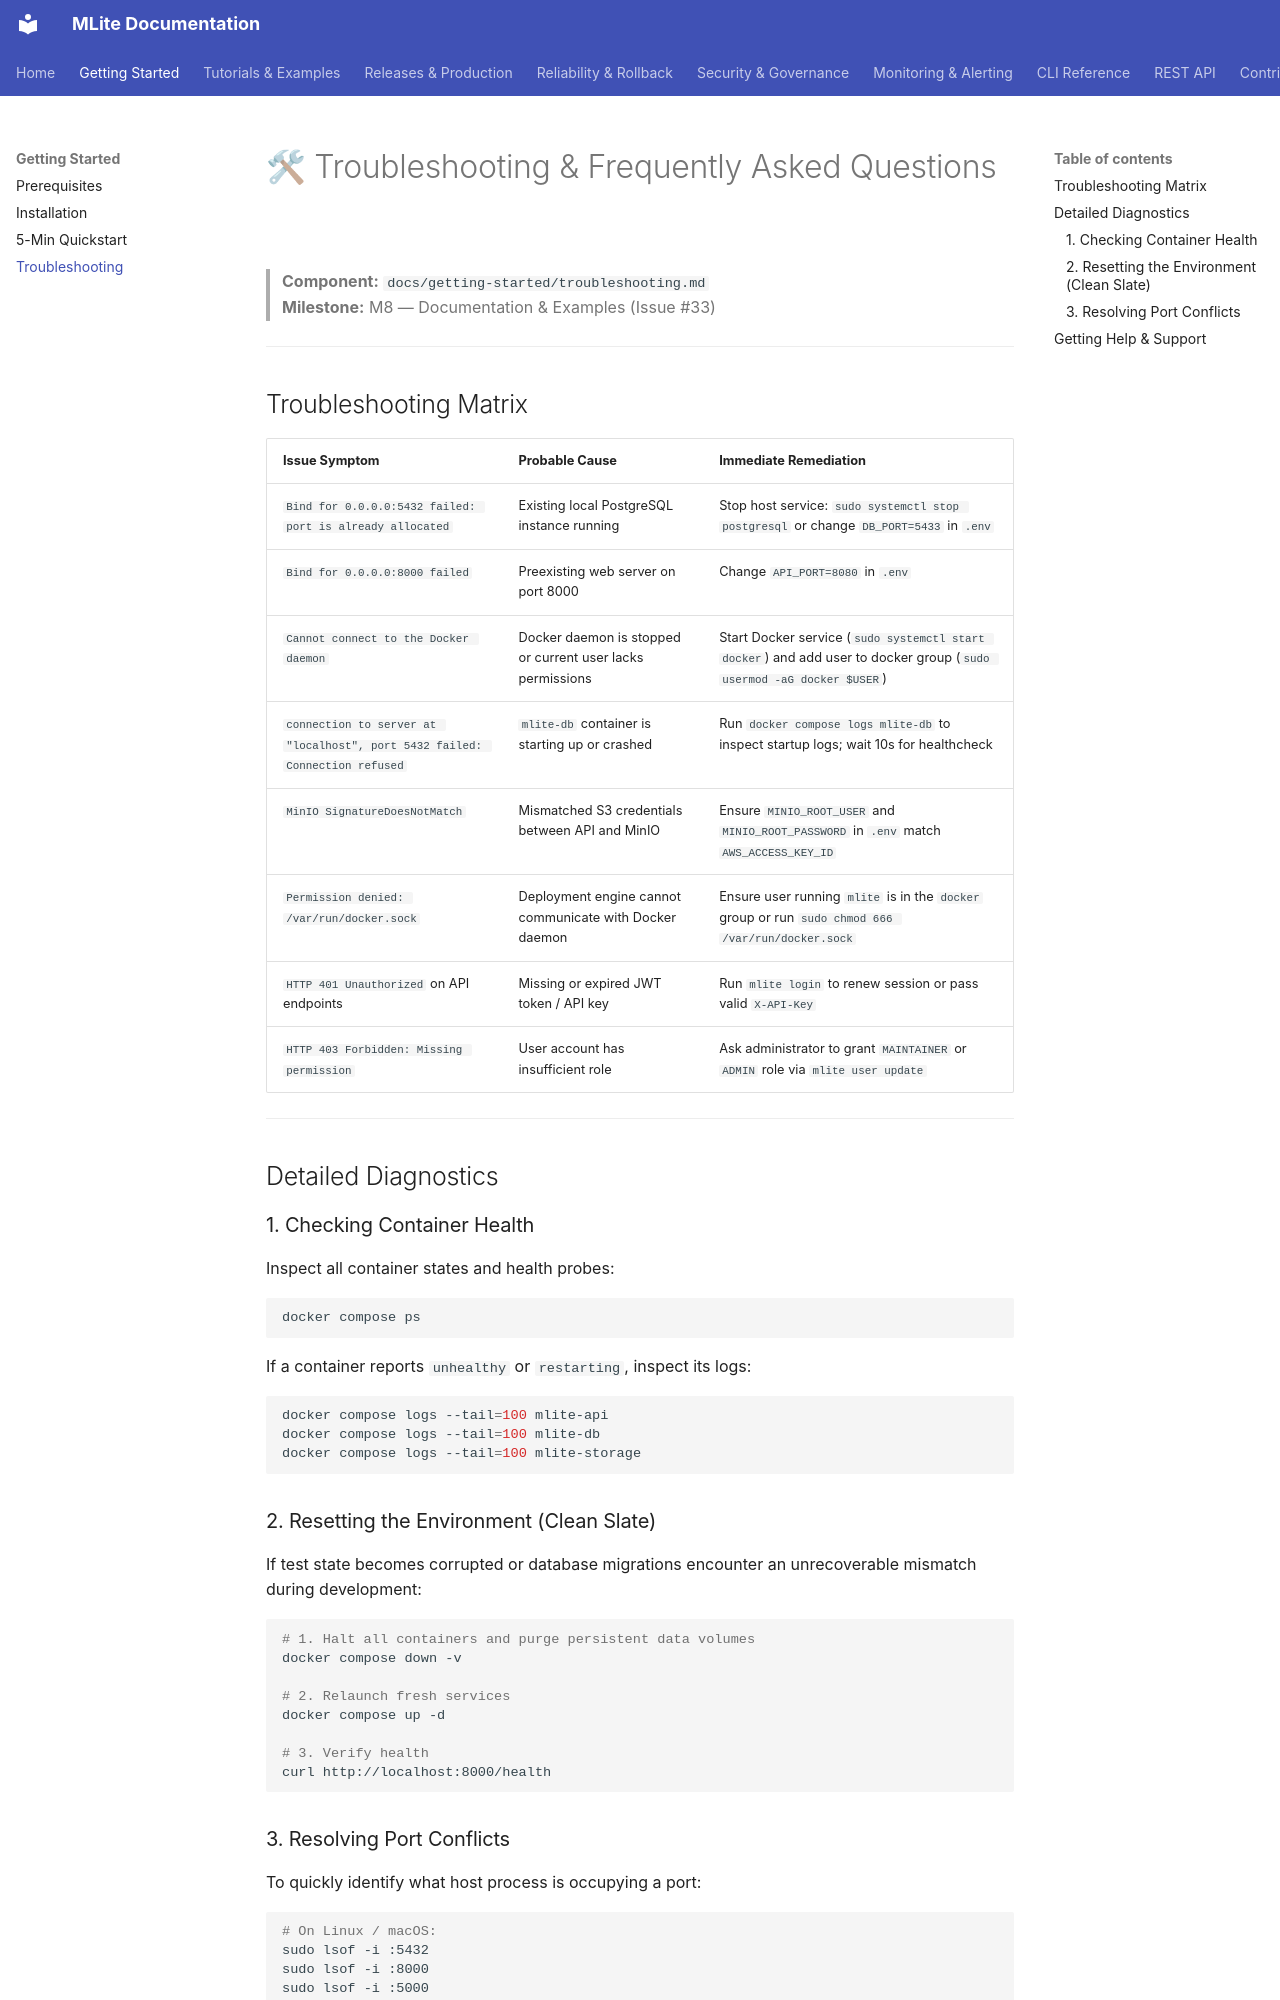

repository: Youssef-Laaroussi/MLOpsLite · page: getting-started/troubleshooting/index.html · generator: mkdocs

# 🛠 Troubleshooting & Frequently Asked Questions

> **Component:** `docs/getting-started/troubleshooting.md`  
> **Milestone:** M8 — Documentation & Examples (Issue #33)

---

## Troubleshooting Matrix

| Issue Symptom | Probable Cause | Immediate Remediation |
| :--- | :--- | :--- |
| `Bind for 0.0.0.0:5432 failed: port is already allocated` | Existing local PostgreSQL instance running | Stop host service: `sudo systemctl stop postgresql` or change `DB_PORT=5433` in `.env` |
| `Bind for 0.0.0.0:8000 failed` | Preexisting web server on port 8000 | Change `API_PORT=8080` in `.env` |
| `Cannot connect to the Docker daemon` | Docker daemon is stopped or current user lacks permissions | Start Docker service (`sudo systemctl start docker`) and add user to docker group (`sudo usermod -aG docker $USER`) |
| `connection to server at "localhost", port 5432 failed: Connection refused` | `mlite-db` container is starting up or crashed | Run `docker compose logs mlite-db` to inspect startup logs; wait 10s for healthcheck |
| `MinIO SignatureDoesNotMatch` | Mismatched S3 credentials between API and MinIO | Ensure `MINIO_ROOT_USER` and `MINIO_ROOT_PASSWORD` in `.env` match `AWS_ACCESS_KEY_ID` |
| `Permission denied: /var/run/docker.sock` | Deployment engine cannot communicate with Docker daemon | Ensure user running `mlite` is in the `docker` group or run `sudo chmod 666 /var/run/docker.sock` |
| `HTTP 401 Unauthorized` on API endpoints | Missing or expired JWT token / API key | Run `mlite login` to renew session or pass valid `X-API-Key` |
| `HTTP 403 Forbidden: Missing permission` | User account has insufficient role | Ask administrator to grant `MAINTAINER` or `ADMIN` role via `mlite user update` |

---

## Detailed Diagnostics

### 1. Checking Container Health
Inspect all container states and health probes:
```bash
docker compose ps
```
If a container reports `unhealthy` or `restarting`, inspect its logs:
```bash
docker compose logs --tail=100 mlite-api
docker compose logs --tail=100 mlite-db
docker compose logs --tail=100 mlite-storage
```

### 2. Resetting the Environment (Clean Slate)
If test state becomes corrupted or database migrations encounter an unrecoverable mismatch during development:
```bash
# 1. Halt all containers and purge persistent data volumes
docker compose down -v

# 2. Relaunch fresh services
docker compose up -d

# 3. Verify health
curl http://localhost:8000/health
```
